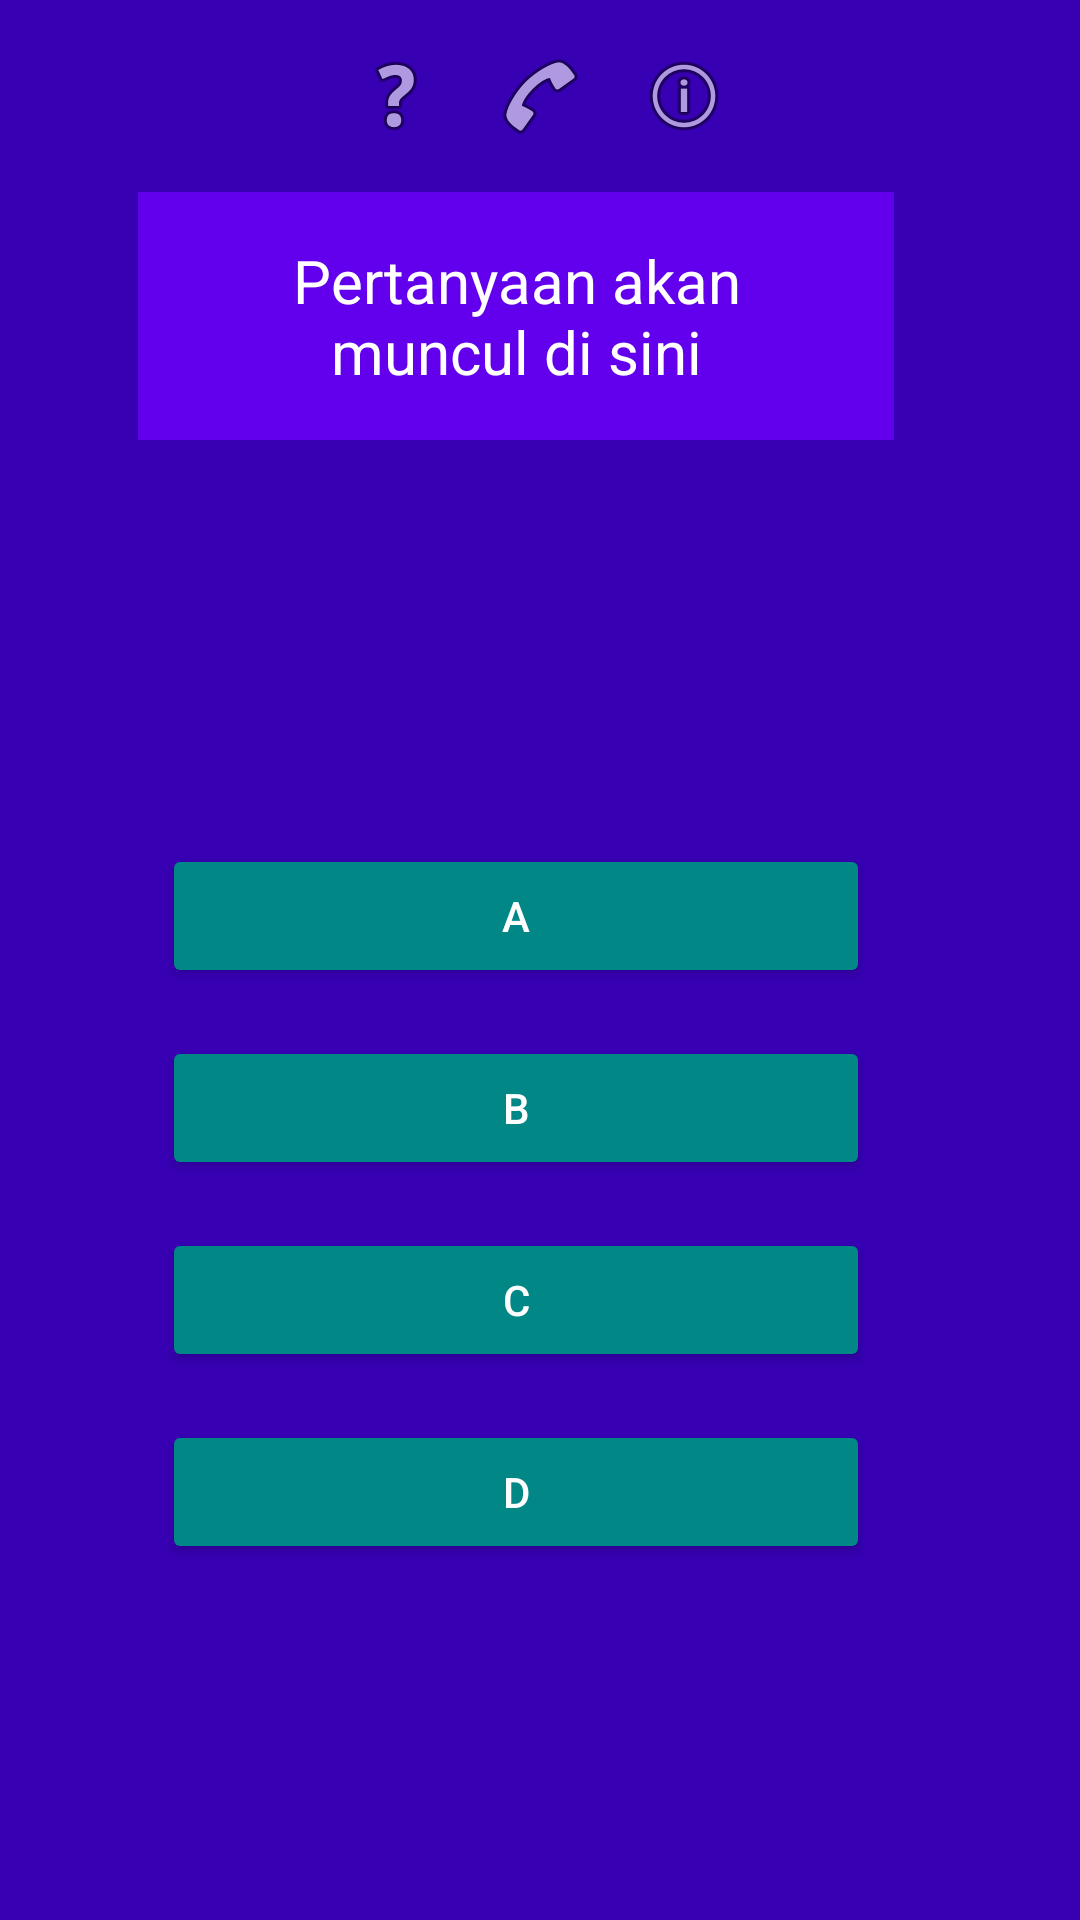

This screen was rendered from an Android layout file. Write that file and the resources it references.
<!-- AndroidManifest.xml: application theme Theme.KuisInteraktifFragment -->
<!-- res/layout/fragment_quiz.xml -->
<?xml version="1.0" encoding="utf-8"?>
<androidx.constraintlayout.widget.ConstraintLayout xmlns:android="http://schemas.android.com/apk/res/android"
    xmlns:app="http://schemas.android.com/apk/res-auto"
    xmlns:tools="http://schemas.android.com/tools"
    android:layout_width="match_parent"
    android:layout_height="match_parent"
    android:background="@color/purple_700"
    tools:context=".fragments.QuizFragment">

    
    <LinearLayout
        android:id="@+id/levelIndicator"
        android:layout_width="wrap_content"
        android:layout_height="0dp"
        android:orientation="vertical"
        android:gravity="end|center_vertical"
        android:padding="8dp"
        app:layout_constraintTop_toTopOf="parent"
        app:layout_constraintBottom_toBottomOf="parent"
        app:layout_constraintEnd_toEndOf="parent">
        
        <TextView android:id="@+id/level5" style="@style/TextAppearance.AppCompat.Medium" android:text="Rp 1.000.000" android:textColor="@color/white"/>
        <TextView android:id="@+id/level4" style="@style/TextAppearance.AppCompat.Medium" android:text="Rp 500.000" android:textColor="@color/white"/>
        <TextView android:id="@+id/level3" style="@style/TextAppearance.AppCompat.Medium" android:text="Rp 300.000" android:textColor="@color/white"/>
        <TextView android:id="@+id/level2" style="@style/TextAppearance.AppCompat.Medium" android:text="Rp 200.000" android:textColor="@color/white"/>
        <TextView android:id="@+id/level1" style="@style/TextAppearance.AppCompat.Medium" android:text="Rp 100.000" android:textColor="@color/white"/>
    </LinearLayout>

    
    <LinearLayout
        android:id="@+id/lifelineLayout"
        android:layout_width="0dp"
        android:layout_height="wrap_content"
        android:orientation="horizontal"
        android:gravity="center"
        android:padding="8dp"
        app:layout_constraintTop_toTopOf="parent"
        app:layout_constraintStart_toStartOf="parent"
        app:layout_constraintEnd_toEndOf="parent">
        <ImageButton android:id="@+id/lifeline_5050" android:layout_width="48dp" android:layout_height="48dp" android:src="@android:drawable/ic_menu_help" android:background="@android:color/transparent" android:contentDescription="50:50"/>
        <ImageButton android:id="@+id/lifeline_phone" android:layout_width="48dp" android:layout_height="48dp" android:src="@android:drawable/ic_menu_call" android:background="@android:color/transparent" android:contentDescription="Phone a Friend"/>
        <ImageButton android:id="@+id/lifeline_audience" android:layout_width="48dp" android:layout_height="48dp" android:src="@android:drawable/ic_menu_info_details" android:background="@android:color/transparent" android:contentDescription="Ask the Audience"/>
    </LinearLayout>

    
    <TextView
        android:id="@+id/tvQuestion"
        android:layout_width="0dp"
        android:layout_height="wrap_content"
        android:text="Pertanyaan akan muncul di sini"
        android:textColor="@color/white"
        android:textSize="20sp"
        android:gravity="center"
        android:background="@color/purple_500"
        android:padding="16dp"
        app:layout_constraintTop_toBottomOf="@id/lifelineLayout"
        app:layout_constraintStart_toStartOf="parent"
        app:layout_constraintEnd_toStartOf="@id/levelIndicator"
        app:layout_constraintWidth_percent="0.7"/>

    
    <LinearLayout
        android:id="@+id/answerLayout"
        android:layout_width="0dp"
        android:layout_height="wrap_content"
        android:orientation="vertical"
        android:gravity="center"
        android:layout_marginTop="16dp"
        app:layout_constraintTop_toBottomOf="@id/tvQuestion"
        app:layout_constraintStart_toStartOf="parent"
        app:layout_constraintEnd_toStartOf="@id/levelIndicator"
        app:layout_constraintBottom_toBottomOf="parent"
        app:layout_constraintWidth_percent="0.7">
        <Button android:id="@+id/btnAnswerA" android:layout_width="match_parent" android:layout_height="wrap_content" android:text="A" android:textAllCaps="false" android:backgroundTint="@color/teal_700" android:textColor="@color/white" android:layout_margin="8dp"/>
        <Button android:id="@+id/btnAnswerB" android:layout_width="match_parent" android:layout_height="wrap_content" android:text="B" android:textAllCaps="false" android:backgroundTint="@color/teal_700" android:textColor="@color/white" android:layout_margin="8dp"/>
        <Button android:id="@+id/btnAnswerC" android:layout_width="match_parent" android:layout_height="wrap_content" android:text="C" android:textAllCaps="false" android:backgroundTint="@color/teal_700" android:textColor="@color/white" android:layout_margin="8dp"/>
        <Button android:id="@+id/btnAnswerD" android:layout_width="match_parent" android:layout_height="wrap_content" android:text="D" android:textAllCaps="false" android:backgroundTint="@color/teal_700" android:textColor="@color/white" android:layout_margin="8dp"/>
    </LinearLayout>

</androidx.constraintlayout.widget.ConstraintLayout>
<!-- resources referenced by this layout -->
<resources>
  <style name="Theme.KuisInteraktifFragment" parent="Theme.MaterialComponents.Light.NoActionBar">
          <item name="colorPrimary">#667eea</item>
          <item name="colorPrimaryDark">#764ba2</item>
          <item name="colorAccent">#4CAF50</item>
          <item name="android:statusBarColor">@android:color/transparent</item>
          <item name="android:windowTranslucentStatus">true</item>
      </style>
  <!-- not gathered from this repository: default colours our renderer supplied (Android Studio template values) -->
  <color name="purple_500">#FF6200EE</color>
  <color name="purple_700">#FF3700B3</color>
  <color name="teal_700">#FF018786</color>
  <color name="white">#FFFFFFFF</color>
</resources>
